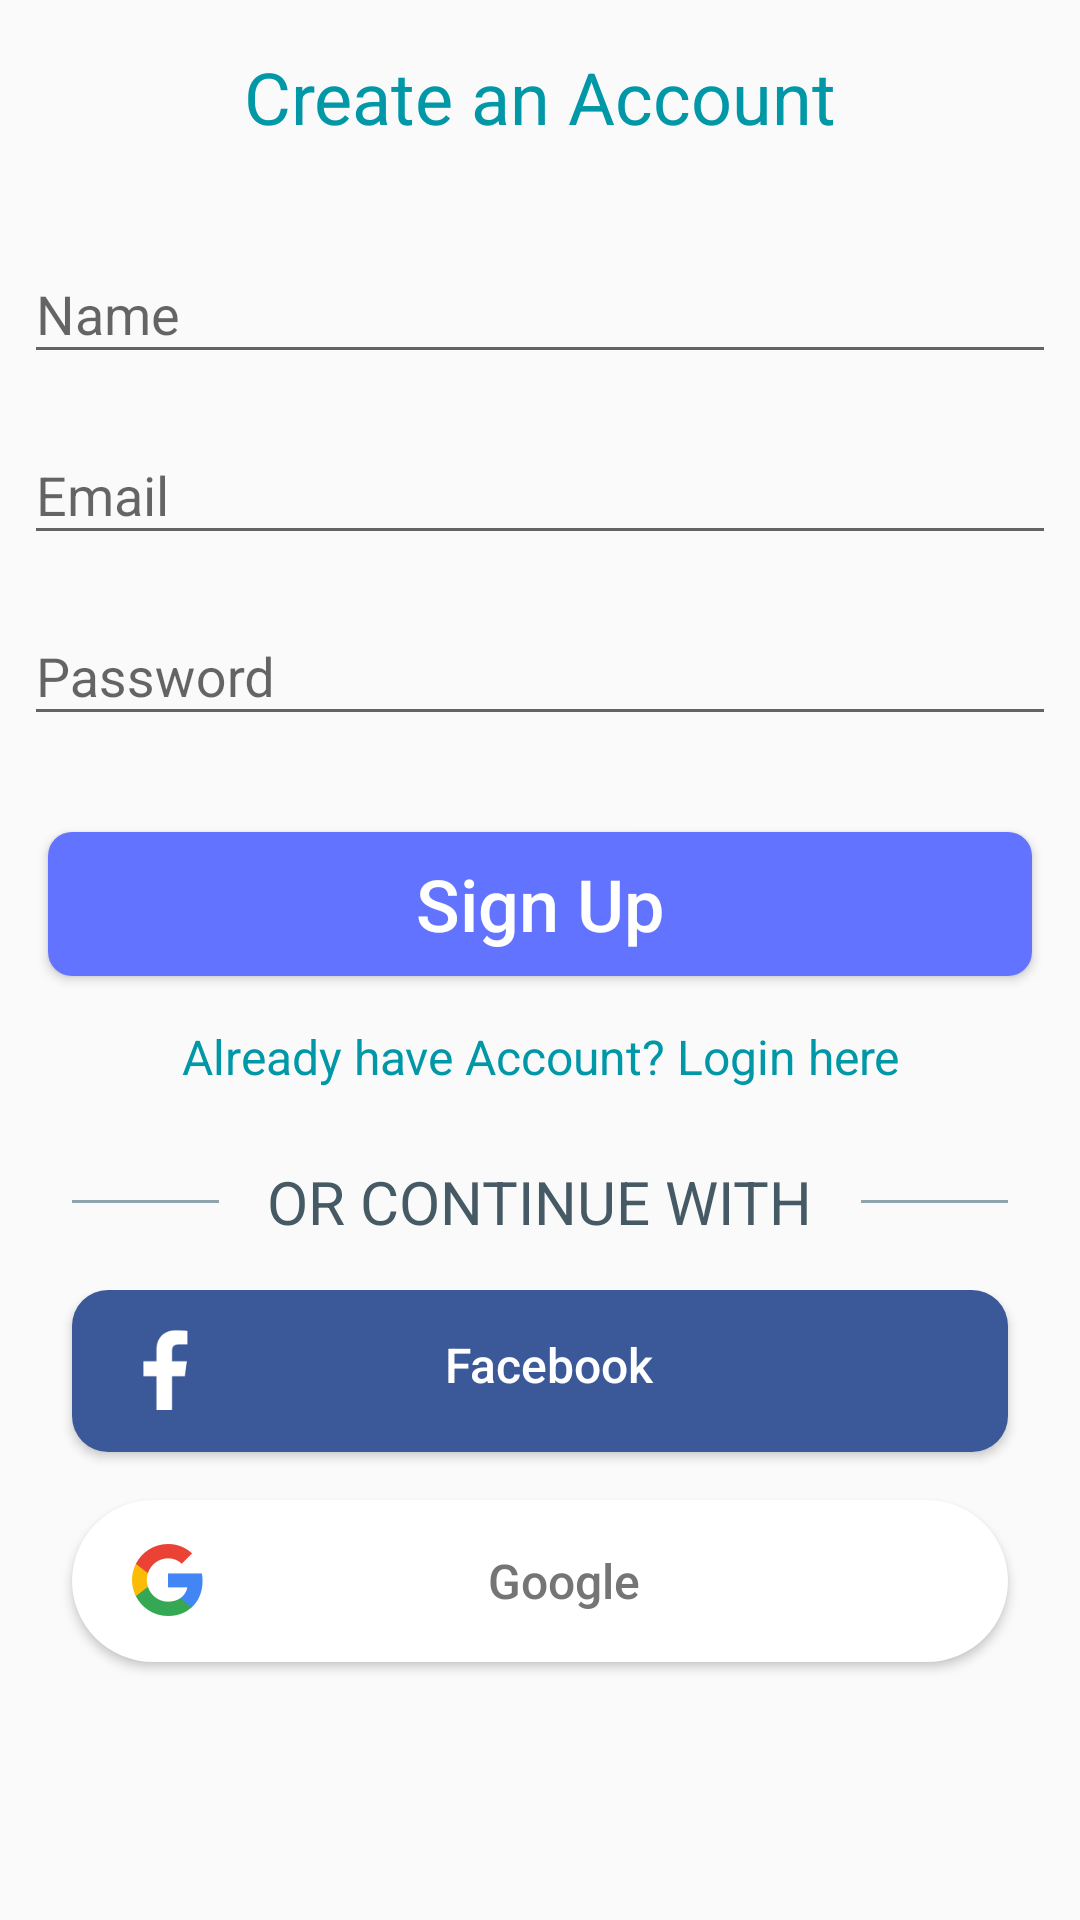

Here is an Android app screen rendered from its layout file. Give the layout XML and the strings, colors and styles it references.
<!-- AndroidManifest.xml: application theme AppTheme -->
<!-- res/layout/sign_up_page.xml -->
<?xml version="1.0" encoding="utf-8"?>
<ScrollView xmlns:android="http://schemas.android.com/apk/res/android"
    android:layout_width="match_parent"
    android:layout_height="match_parent"
    android:paddingBottom="8dp"
    android:clipToPadding="false"
    android:fillViewport="true">
    <LinearLayout
        android:layout_width="match_parent"
        android:layout_height="wrap_content"
        android:orientation="vertical"
        android:weightSum="1">
        <TextView
            android:layout_width="match_parent"
            android:layout_height="wrap_content"
            android:text="Create an Account"
            android:textSize="24sp"
            android:layout_marginTop="16dp"
            android:textColor="#0097A7"
            android:gravity="center" />
        <android.support.design.widget.TextInputLayout
            android:layout_width="match_parent"
            android:layout_height="wrap_content"
            android:layout_marginTop="24dp">
            <EditText
                android:id="@+id/User_name"
                android:layout_width="match_parent"
                android:hint="Name"
                android:layout_marginRight="8dp"
                android:layout_marginLeft="8dp"
                android:inputType="textPersonName"
                android:maxLines="1"
                android:layout_marginTop="16dp"
                android:layout_height="wrap_content" />
        </android.support.design.widget.TextInputLayout>

        <android.support.design.widget.TextInputLayout
            android:layout_width="match_parent"
            android:layout_height="wrap_content"
            android:layout_marginTop="8dp">
            <EditText
                android:id="@+id/email_id"
                android:layout_width="match_parent"
                android:hint="Email"
                android:layout_marginRight="8dp"
                android:layout_marginLeft="8dp"
                android:inputType="textEmailAddress"
                android:maxLines="1"
                android:layout_marginTop="16dp"
                android:layout_height="wrap_content" />

        </android.support.design.widget.TextInputLayout>

        <android.support.design.widget.TextInputLayout
            android:layout_width="match_parent"
            android:layout_height="wrap_content"
            android:layout_marginTop="8dp">
            <EditText
                android:id="@+id/password"
                android:layout_width="match_parent"
                android:hint="Password"
                android:inputType="textPassword"
                android:layout_marginRight="8dp"
                android:layout_marginLeft="8dp"
                android:maxLines="1"
                android:layout_marginTop="16dp"
                android:layout_height="wrap_content" />

        </android.support.design.widget.TextInputLayout>
        <Button
            android:id="@+id/sign_up"
            android:text="Sign Up"
            android:layout_width="match_parent"
            android:layout_height="48dp"
            android:layout_marginLeft="16dp"
            android:layout_marginRight="16dp"
            android:layout_marginTop="32dp"
            android:background="@drawable/custom_button"
            android:textAllCaps="false"
            android:textColor="#FFF"
            android:textSize="24sp" />
        <TextView
            android:layout_width="match_parent"
            android:id="@+id/login_text"
            android:layout_height="wrap_content"
            android:text="Already have Account? Login here"
            android:textSize="16sp"
            android:layout_marginTop="16dp"
            android:textColor="#0097A7"
            android:gravity="center" />

        <RelativeLayout
            android:layout_width="match_parent"
            android:layout_height="wrap_content"
            android:layout_gravity="center_vertical|center_horizontal"
            android:layout_marginTop="24dp" >

            <View
                android:layout_width="wrap_content"
                android:layout_height="1dp"
                android:layout_centerVertical="true"
                android:layout_marginLeft="16dp"
                android:layout_marginRight="24dp"
                android:layout_toRightOf="@+id/orText"
                android:background="#90A4AE" />

            <TextView
                android:id="@+id/orText"
                android:layout_width="wrap_content"
                android:layout_height="wrap_content"
                android:layout_alignParentTop="true"
                android:layout_centerHorizontal="true"
                android:text="OR CONTINUE WITH"
                android:textSize="20sp"
                android:textColor="#455A64" />

            <View
                android:layout_width="wrap_content"
                android:layout_height="1dp"
                android:layout_centerVertical="true"
                android:layout_toLeftOf="@+id/orText"
                android:background="#90A4AE"
                android:layout_marginLeft="24dp"
                android:layout_marginRight="16dp"
                android:layout_toStartOf="@+id/orText"
                android:layout_marginStart="24dp"
                android:layout_marginEnd="16dp" />
        </RelativeLayout>
        <LinearLayout
            android:layout_width="match_parent"
            android:layout_height="wrap_content"
            android:orientation="vertical"
            android:paddingBottom="16dp"
            android:layout_marginTop="16dp"
            >
            <com.facebook.login.widget.LoginButton
                android:id="@+id/fb_login"
                android:layout_width="wrap_content"
                android:layout_height="wrap_content"
                android:visibility="gone"/>
            <Button
                android:id="@+id/fb"
                android:layout_width="match_parent"
                android:layout_height="54dp"
                android:layout_marginLeft="24dp"
                android:layout_marginRight="24dp"
                android:foregroundGravity="center"
                android:drawableStart="@drawable/ic_fb"
                android:background="@drawable/fb_singup_button"
                android:onClick="FbLogin"
                android:paddingLeft="14dp"
                android:paddingBottom="4dp"
                android:textAllCaps="false"
                android:text="Facebook"
                android:textSize="16sp"
                android:textColor="#ffffff"
                android:drawableLeft="@drawable/ic_fb"
                android:paddingEnd="36dp"
                android:paddingStart="12dp"
                android:paddingRight="36dp" />
            <Button
                android:layout_marginTop="16dp"
                android:id="@+id/google_login"
                android:layout_width="match_parent"
                android:layout_height="54dp"
                android:layout_marginLeft="24dp"
                android:layout_marginRight="24dp"
                android:paddingTop="4dp"
                android:foregroundGravity="center"
                android:drawableStart="@drawable/ic_ic_google_circle"
                android:background="@drawable/google_sign_up_button"
                android:onClick="FbLogin"
                android:paddingBottom="4dp"
                android:layout_marginBottom="16dp"
                android:textAllCaps="false"
                android:paddingLeft="12dp"
                android:text="Google"
                android:textColor="#757575"
                android:textSize="16sp"
                android:drawableLeft="@drawable/ic_fb"
                android:paddingEnd="36dp"
                android:paddingRight="36dp"
                android:paddingStart="12dp" />

        </LinearLayout>
    </LinearLayout>
</ScrollView>
<!-- resources referenced by this layout -->
<resources>
  <!-- drawable custom_button (drawable) -->
  <?xml version="1.0" encoding="utf-8"?>
  <selector xmlns:android="http://schemas.android.com/apk/res/android">
  <item>
  <shape android:shape="rectangle">
      <corners android:radius="8dp"></corners>
  
      <size android:width="50dp" android:height="50dp" ></size>
      <solid android:color="#6274FF"></solid>
  
  </shape>
  
  
  </item>
  
  </selector>
  <!-- drawable fb_singup_button (drawable) -->
  <?xml version="1.0" encoding="utf-8"?>
  <selector xmlns:android="http://schemas.android.com/apk/res/android">
      <item>
          <shape android:shape="rectangle">
              <corners android:radius="12dp"></corners>
              <size android:width="50dp" android:height="50dp" ></size>
              <solid android:color="#3b5998"></solid>
          </shape>
      </item>
  </selector>
  <!-- drawable google_sign_up_button (drawable) -->
  <?xml version="1.0" encoding="utf-8"?>
  <selector xmlns:android="http://schemas.android.com/apk/res/android">
      <item>
          <shape android:shape="rectangle">
              <corners android:radius="28dp"></corners>
              <size android:width="48dp" android:height="48dp" ></size>
              <solid android:color="#ffffff"></solid>
          </shape>
      </item>
  </selector>
  <!-- drawable ic_fb: png bitmap (drawable-hdpi, 846 bytes) -->
  <!-- drawable ic_ic_google_circle: png bitmap (drawable-hdpi, 2177 bytes) -->
  <style name="AppTheme" parent="@style/Theme.AppCompat.Light.NoActionBar">
          
          <item name="colorPrimary">#00aff0</item>
          <item name="colorPrimaryDark">#00aff0</item>
          <item name="colorAccent">#FF9C0A</item>
          <item name="windowActionBar">true</item>
          <item name="windowNoTitle">true</item>
      </style>
</resources>
